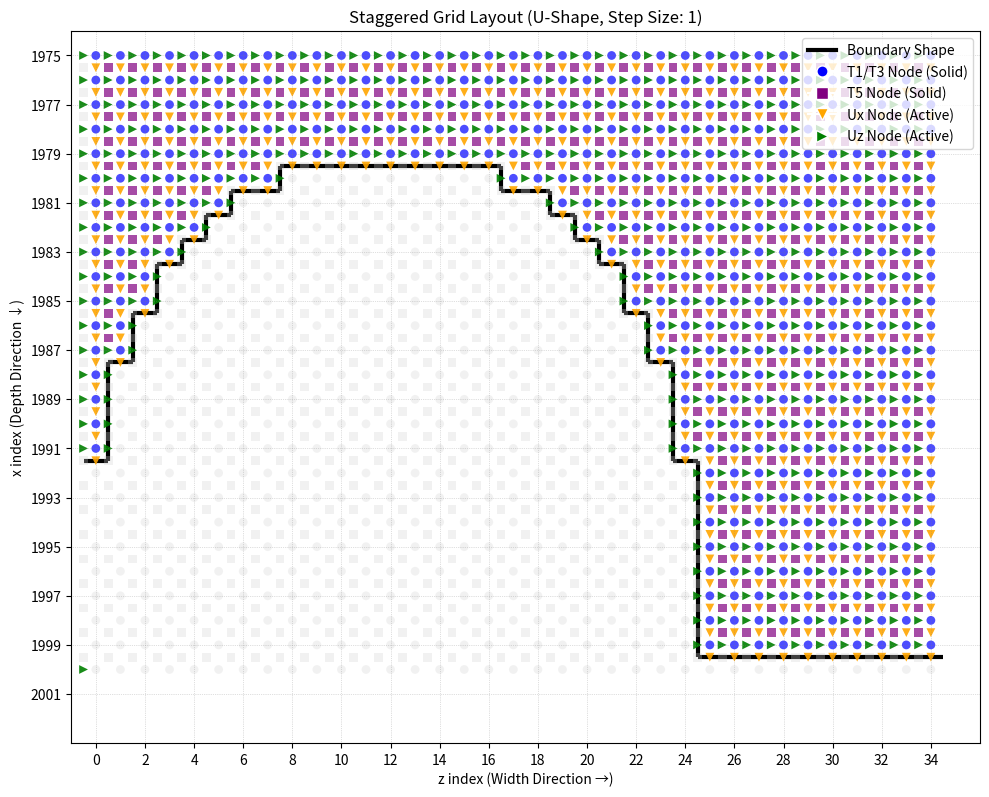

Here is the Python script that generated this plot:
import numpy as np
import matplotlib.pyplot as plt
from matplotlib.lines import Line2D

# ================== 1. パラメータ設定 ==================
# hanen_sim.py のパラメータを継承
f_width = 0.25e-3    # 幅 w [m]
f_depth = 0.20e-3    # 全深さ d [m]
f_pitch = 1.25e-3    # ピッチ
mesh_length = 1.00e-5 # メッシュサイズ [m]
step_size = 1        # 階段の高さ

x_length = 0.02
z_length = 0.04

nx = int(round(x_length / mesh_length))
nz = int(round(z_length / mesh_length))

# ================== 2. 関数定義 ==================
# ---------------- U字型(弾丸型)きず生成関数 ----------------
def isfree_u_shape(nx, nz, f_width, f_pitch, f_depth, mesh_length, step_size):
    # 1:固体 / 0:空洞
    T13_isfree = np.ones((nx + 1, nz))
    T5_isfree  = np.ones((nx, nz + 1))

    # --- 1. 寸法の離散化 ---
    mn_w = int(round(f_width / mesh_length))
    if mn_w % 2 == 0:
        mn_w -= 1

    mn_d = int(round(f_depth / mesh_length))
    mn_r = mn_w // 2
    mn_straight = mn_d - mn_r

    mn_p_val = max(1, int(round(f_pitch / mesh_length)))
    mn_nf = max(0, mn_p_val - 2 * mn_w)
    mn_period = mn_w + mn_nf

    # 外枠
    T13_isfree[0, 0:nz]  = 0
    T13_isfree[nx, 0:nz] = 0
    T5_isfree[0:nx, 0]   = 0
    T5_isfree[0:nx, nz]  = 0

    num_f = int(np.ceil(nz / mn_period))

    for i in range(num_f):
        z_start = i * mn_period
        if z_start >= nz: break

        z_end = min(z_start + mn_w, nz)
        z_center = (z_start + z_end) // 2

        for d in range(mn_d):
            xi = (nx - 1) - d
            if xi < 0: break

            d_step = (d // step_size) * step_size
            width_at_d = 0

            if d_step < mn_straight:
                width_at_d = mn_w
            else:
                arc_d = d_step - mn_straight
                if arc_d < mn_r:
                    half_w_float = np.sqrt(mn_r**2 - arc_d**2)
                    width_at_d = int(half_w_float * 2)
                else:
                    width_at_d = 0

            if width_at_d > 0 and width_at_d % 2 == 0:
                width_at_d -= 1
            if width_at_d < 0:
                width_at_d = 0

            half = width_at_d // 2
            zl = max(z_center - half, 0)
            zr = min(z_center + half + 1, nz)

            if zl < zr:
                T5_isfree[xi, zl:zr+1] = 0

                if xi < nx + 1:
                    T13_isfree[xi, zl:zr] = 0
                if xi + 1 < nx + 1:
                    T13_isfree[xi + 1, zl:zr] = 0

    # ===== T5境界補正 (kusabi版を参考に修正) =====
    # T5_isfree[ix, iz] の周囲4T13ノードのいずれかが空洞であれば、
    # そのT5ノードも空洞(0)に設定する。
    # T5[ix, iz] の4隣接T13: T13[ix, iz-1], T13[ix+1, iz-1],
    #                         T13[ix, iz  ], T13[ix+1, iz  ]
    # (T13_isfree: shape (nx+1, nz), T5_isfree: shape (nx, nz+1))
    void_adj = np.zeros((nx, nz + 1), dtype=bool)

    # iz-1 側チェック (iz = 1..nz)
    void_adj[:, 1:]  |= (T13_isfree[:nx,  :] == 0)  # T13[ix,   iz-1]
    void_adj[:, 1:]  |= (T13_isfree[1:nx+1, :] == 0)  # T13[ix+1, iz-1]

    # iz 側チェック (iz = 0..nz-1)
    void_adj[:, :nz] |= (T13_isfree[:nx,  :] == 0)  # T13[ix,   iz  ]
    void_adj[:, :nz] |= (T13_isfree[1:nx+1, :] == 0)  # T13[ix+1, iz  ]

    T5_isfree[void_adj] = 0

    return T13_isfree, T5_isfree

def around_free(T13_isfree, T5_isfree):
    """バグ修正版の安定した境界判定ロジック"""
    Ux_free_count = np.zeros((nx, nz), dtype=float)
    Uz_free_count = np.zeros((nx + 1, nz + 1), dtype=float)

    # Ux
    for i in range(nx):
        for j in range(nz):
            if T13_isfree[i, j] == 0: Ux_free_count[i, j] += 1
            if T13_isfree[i + 1, j] == 0: Ux_free_count[i, j] += 1
            if T5_isfree[i, j] == 0: Ux_free_count[i, j] += 1
            if T5_isfree[i, j + 1] == 0: Ux_free_count[i, j] += 1

    # Uz (安全な独立チェック方式)
    for i in range(nx + 1):
        for j in range(nz + 1):
            if j == 0 or j == nz or i == 0 or i == nx:
                Uz_free_count[i, j] += 1

            if j > 0 and i < nx + 1:
                if T13_isfree[i, j - 1] == 0: Uz_free_count[i, j] += 1
            if j < nz and i < nx + 1:
                if T13_isfree[i, j] == 0:     Uz_free_count[i, j] += 1
            if i > 0 and j < nz + 1:
                if T5_isfree[i - 1, j] == 0:  Uz_free_count[i, j] += 1
            if i < nx and j < nz + 1:
                if T5_isfree[i, j] == 0:      Uz_free_count[i, j] += 1

    return Ux_free_count, Uz_free_count

# ================== 3. データ生成 ==================
print("データ生成中...")
T13_mask, T5_mask = isfree_u_shape(nx, nz, f_width, f_pitch, f_depth, mesh_length, step_size)
Ux_free_count, Uz_free_count = around_free(T13_mask, T5_mask)

# ================== 4. プロット設定 (境界拡大) ==================
mn_w = int(round(f_width / mesh_length))
mn_d = int(round(f_depth / mesh_length))

# 見やすいように、最初の1つのきず（U字）にズームイン
z_start = 0
z_end   = mn_w + 10
x_start = nx - mn_d - 5
x_end   = nx + 2

fig, ax = plt.subplots(figsize=(10, 8))
ax.set_aspect('equal')

# グリッド描画
ax.set_xticks(np.arange(z_start, z_end + 1, 2))
ax.set_yticks(np.arange(x_start, x_end + 1, 2))
ax.grid(which='major', color='gray', linestyle=':', linewidth=0.5, alpha=0.5)

# --- ブロック状の境界線描画 (U字対応版) ---
# T13の空洞(0)と固体(1)の境界を探して線を引く
for ix in range(x_start, x_end):
    for iz in range(z_start, z_end):
        if ix < nx + 1 and iz < nz:
            if T13_mask[ix, iz] == 0:
                # 上が固体
                if ix > 0 and T13_mask[ix - 1, iz] == 1:
                    ax.hlines(ix - 0.5, iz - 0.5, iz + 0.5, colors='k', lw=3, zorder=1)
                # 下が固体
                if ix < nx and T13_mask[ix + 1, iz] == 1:
                    ax.hlines(ix + 0.5, iz - 0.5, iz + 0.5, colors='k', lw=3, zorder=1)
                # 左が固体
                if iz > 0 and T13_mask[ix, iz - 1] == 1:
                    ax.vlines(iz - 0.5, ix - 0.5, ix + 0.5, colors='k', lw=3, zorder=1)
                # 右が固体
                if iz < nz - 1 and T13_mask[ix, iz + 1] == 1:
                    ax.vlines(iz + 0.5, ix - 0.5, ix + 0.5, colors='k', lw=3, zorder=1)

# --- ノード一括収集 ---
t13_solid_x, t13_solid_z = [], []
t13_void_x,  t13_void_z  = [], []
t5_solid_x,  t5_solid_z  = [], []
t5_void_x,   t5_void_z   = [], []
ux_active_x, ux_active_z = [], []
uz_active_x, uz_active_z = [], []

for ix in range(x_start, x_end):
    for iz in range(z_start, z_end):
        # T13
        if ix < nx + 1 and iz < nz:
            if T13_mask[ix, iz] == 1:
                t13_solid_x.append(ix); t13_solid_z.append(iz)
            else:
                t13_void_x.append(ix);  t13_void_z.append(iz)

        # T5
        if ix < nx and iz < nz + 1:
            if T5_mask[ix, iz] == 1:
                t5_solid_x.append(ix + 0.5); t5_solid_z.append(iz - 0.5)
            else:
                t5_void_x.append(ix + 0.5);  t5_void_z.append(iz - 0.5)

        # Ux
        if ix < nx and iz < nz:
            if Ux_free_count[ix, iz] < 4:
                ux_active_x.append(ix + 0.5); ux_active_z.append(iz)

        # Uz
        if ix < nx + 1 and iz < nz + 1:
            if Uz_free_count[ix, iz] < 4:
                uz_active_x.append(ix); uz_active_z.append(iz - 0.5)

# --- プロット実行 ---
m_size = 40

# T13 (丸)
ax.scatter(t13_solid_z, t13_solid_x, s=m_size, c='blue', marker='o', alpha=0.7, edgecolors='none')
ax.scatter(t13_void_z,  t13_void_x,  s=m_size, c='lightgray', marker='o', alpha=0.3, edgecolors='none')

# T5 (四角)
ax.scatter(t5_solid_z, t5_solid_x, s=m_size, c='purple', marker='s', alpha=0.7, edgecolors='none')
ax.scatter(t5_void_z,  t5_void_x,  s=m_size, c='lightgray', marker='s', alpha=0.3, edgecolors='none')

# Ux（x方向）: 下向き矢印 'v'
ax.scatter(ux_active_z, ux_active_x, s=m_size, c='orange', marker='v', alpha=0.9, edgecolors='none')

# Uz（z方向）: 右向き矢印 '>'
ax.scatter(uz_active_z, uz_active_x, s=m_size, c='green', marker='>', alpha=0.9, edgecolors='none')

# レイアウト（縦軸=x：下向きが+）
ax.set_xlim(z_start - 1, z_end + 1)
ax.set_ylim(x_end + 1, x_start - 1)

ax.set_xlabel("z index (Width Direction →)")
ax.set_ylabel("x index (Depth Direction ↓)")
ax.set_title(f"Staggered Grid Layout (U-Shape, Step Size: {step_size})")

# 凡例
legend_elements = [
    Line2D([0], [0], color='k', lw=3, label='Boundary Shape'),
    Line2D([0], [0], marker='o', color='w', markerfacecolor='blue',   markersize=8, label='T1/T3 Node (Solid)'),
    Line2D([0], [0], marker='s', color='w', markerfacecolor='purple', markersize=8, label='T5 Node (Solid)'),
    Line2D([0], [0], marker='v', color='w', markerfacecolor='orange', markersize=8, label='Ux Node (Active)'),
    Line2D([0], [0], marker='>', color='w', markerfacecolor='green',  markersize=8, label='Uz Node (Active)'),
]
ax.legend(handles=legend_elements, loc='upper right', fontsize=10)

plt.tight_layout()
plt.show()
